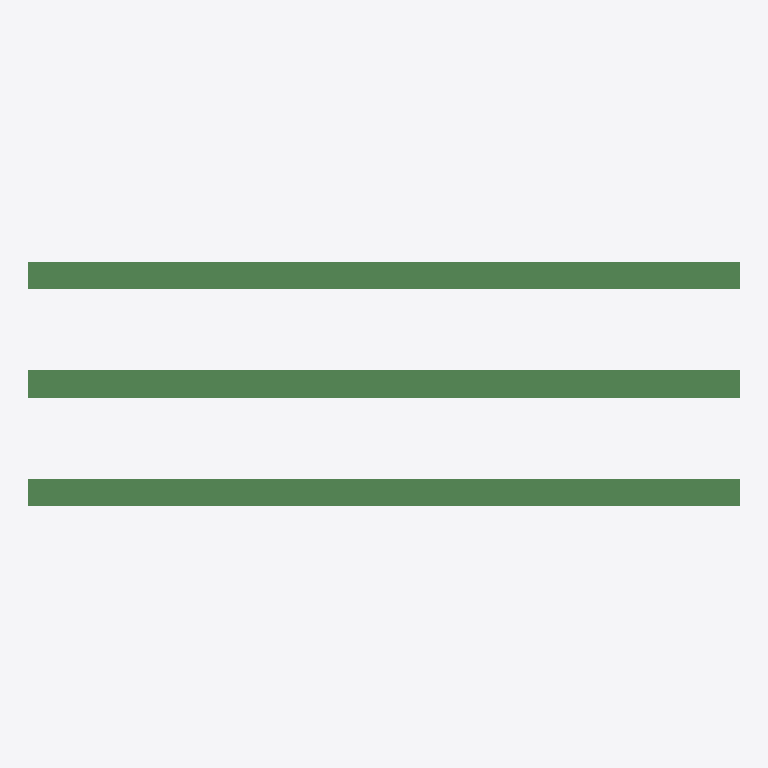
Plan cut of the same IFC building model at storey 'My Storey' (level 0.00 m, cut at 1.40 m), seen from above with north up, elements coloured by IFC class: 3 beams (green). No cut surface shows.
Extent 2.0 m × 0.7 m × 0.2 m (x, y, z). Storeys (1): My Storey at 0.00 m. Elements (3): 3 IfcBeam.

HEADER;
FILE_DESCRIPTION(('ViewDefinition[DesignTransferView]'),'2;1');
FILE_NAME('Beam_Rectangular_02.ifc','2022-07-07T13:23:47-05:00',(),(),'IfcOpenShell v0.7.0-cb8cfd79','BlenderBIM 0.0.220707','Nobody');
FILE_SCHEMA(('IFC4'));
ENDSEC;
DATA;
#1=IFCPROJECT('1Q__YVSAHDZunKrW6td6yI',$,'My Project',$,$,$,$,(#23,#29),#18);
#33=IFCSITE('1JKFDb8hTCROvvG6sQzjtb',$,'My Site',$,$,#56,$,$,$,$,$,$,$,$);
#39=IFCBUILDING('0fugtWBvHC$QA2CF1X7Nl5',$,'My Building',$,$,#62,$,$,$,$,$,$);
#45=IFCBUILDINGSTOREY('26WJPfLjj02Rn9o13sAlDA',$,'My Storey',$,$,#68,$,$,$,$);
#102=IFCBEAM('0u11atQwn5ivGPtwQz0jD4',$,'Beam',$,$,#171,#124,$,$);
#126=IFCBEAM('0CZCi_gJP5tvEO0KqUPjHi',$,'Beam',$,$,#176,#148,$,$);
#82=IFCBEAM('1GPx9DqHjEk9VOJIb8Ms$H',$,'Beam',$,$,#159,#98,$,$);
ENDSEC;
